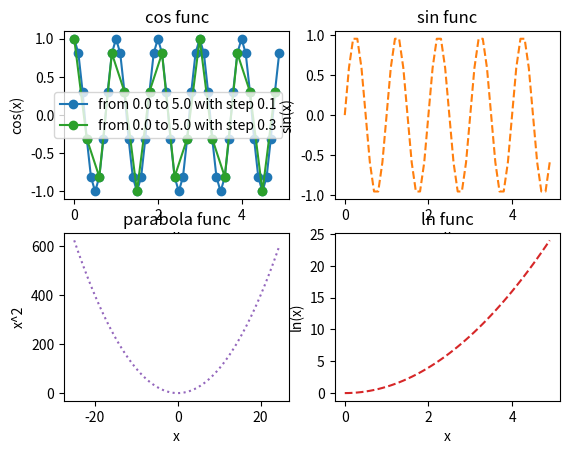

Here is the Python script that generated this plot:
import matplotlib.pyplot as plt
import numpy as np


def cos(t):
    return np.cos(2*np.pi*t)
def sin(t):
    return np.sin(2*np.pi*t)

def parabola(t):
    return t**2

def ln(t):
    return np.log(t)

t1 = np.arange(0.0, 5.0, 0.1)
t2 = np.arange(0.0, 5.0, 0.3)
t3 = np.arange(-25.0, 25.0, 0.5)

plt.figure()
plt.subplot(221, title = "cos func", xlabel = "x", ylabel = "cos(x)")
plt.plot(t1, cos(t1), color='tab:blue', marker='o')
plt.plot(t2, cos(t2), color='tab:green', marker='o')
plt.legend(['from 0.0 to 5.0 with step 0.1', 'from 0.0 to 5.0 with step 0.3'])

plt.subplot(222, title = "sin func", xlabel = "x", ylabel = "sin(x)")
plt.plot(t1, sin(t1), color='tab:orange', linestyle='--')

plt.subplot(223, title = "parabola func", xlabel = "x", ylabel = "x^2")
plt.plot(t3, parabola(t3), color='tab:purple', linestyle='dotted')

plt.subplot(224, title = "ln func", xlabel = "x", ylabel = "ln(x)")
plt.plot(t1, parabola(t1), color='tab:red', linestyle='dashed')

plt.show()